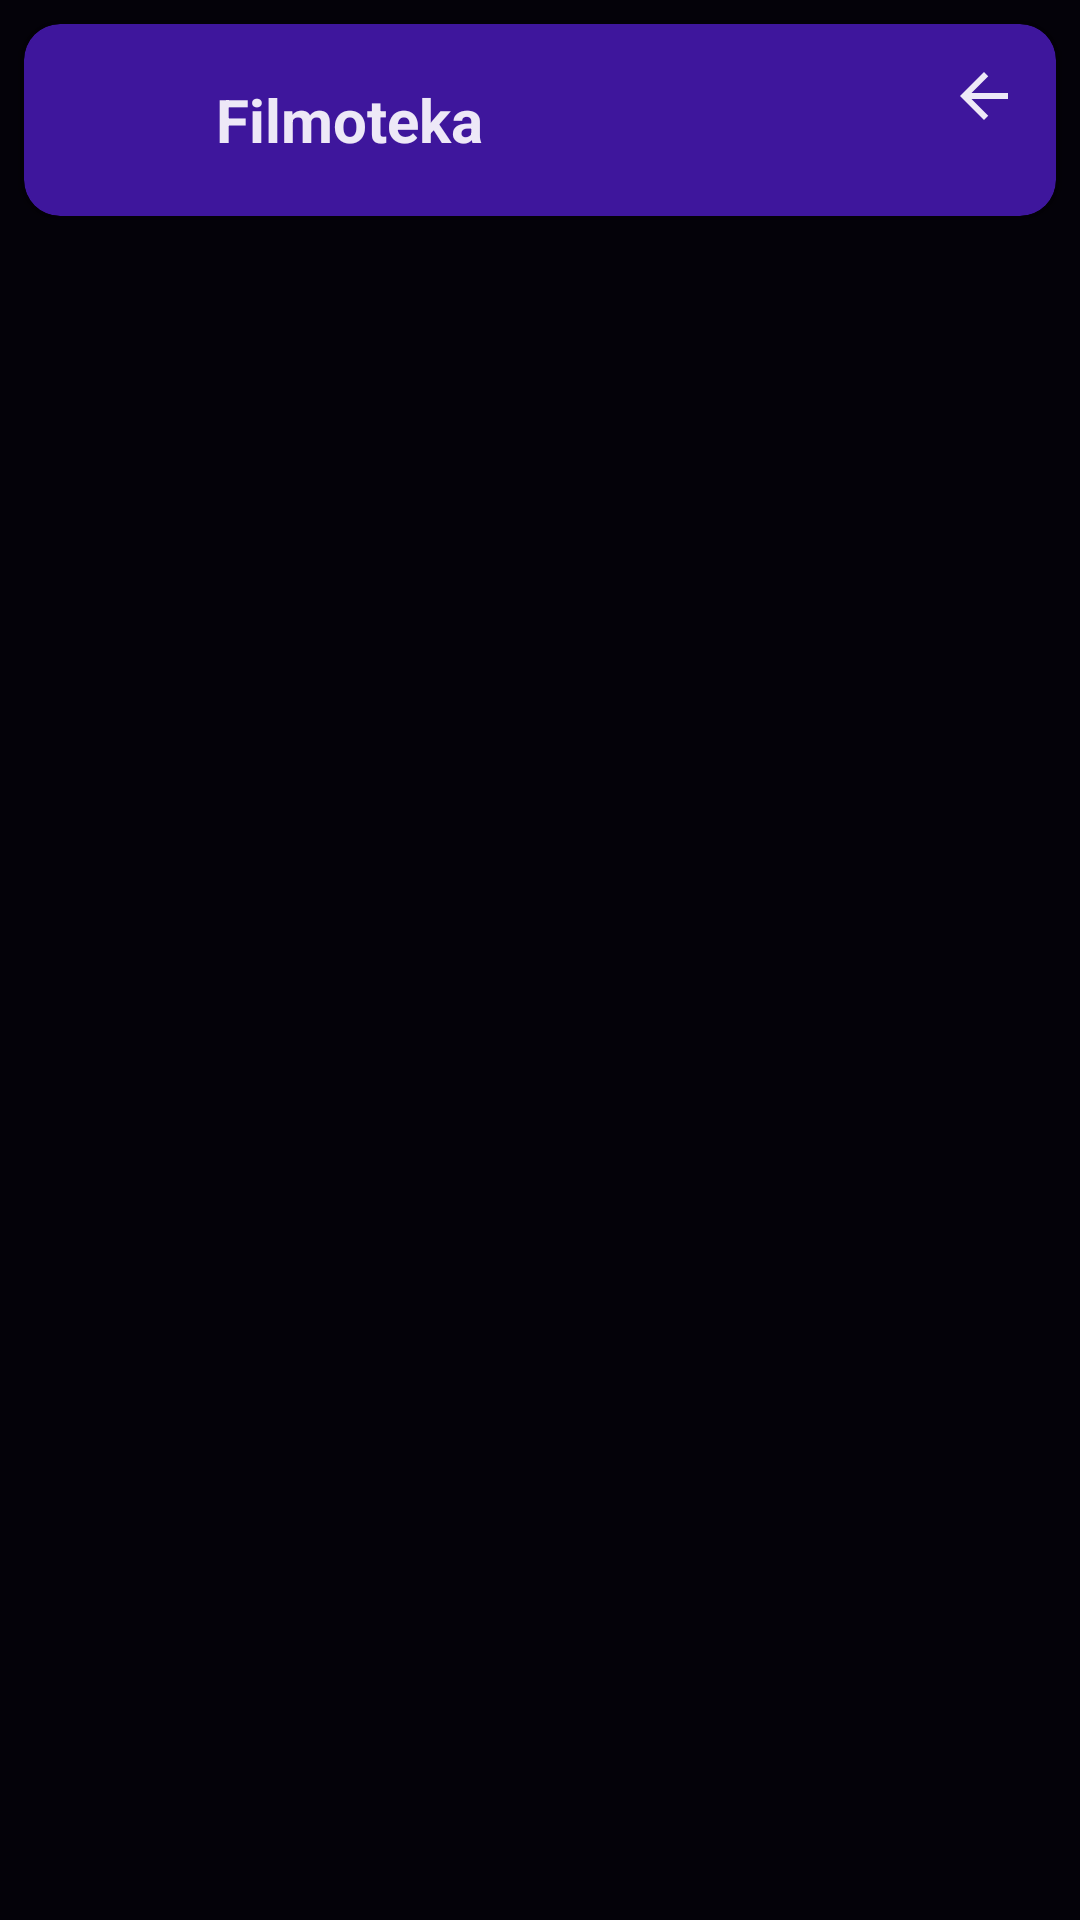

Android layout source for this screen:
<!-- AndroidManifest.xml: application theme Theme.Filmoteka -->
<!-- res/layout/activity_add_movie.xml -->
<?xml version="1.0" encoding="utf-8"?>
<androidx.constraintlayout.widget.ConstraintLayout
        xmlns:android="http://schemas.android.com/apk/res/android"
        xmlns:app="http://schemas.android.com/apk/res-auto"
        xmlns:tools="http://schemas.android.com/tools"
        android:id="@+id/main"
        android:layout_width="match_parent"
        android:layout_height="match_parent"
        android:background="@color/background"
        tools:context=".view.activity.MainActivity">

    
    <androidx.cardview.widget.CardView
            android:id="@+id/header_card"
            android:layout_width="0dp"
            android:layout_height="wrap_content"
            android:layout_marginTop="8dp"
            app:cardBackgroundColor="@color/secondary"
            app:cardCornerRadius="12dp"
            app:cardElevation="4dp"
            app:layout_constraintTop_toTopOf="parent"
            app:layout_constraintStart_toStartOf="parent"
            app:layout_constraintEnd_toEndOf="parent" android:layout_marginStart="8dp" android:layout_marginEnd="8dp">

        <LinearLayout
                android:layout_width="match_parent"
                android:layout_height="wrap_content"
                android:orientation="horizontal"
                android:padding="12dp"
                android:gravity="center_vertical" tools:ignore="UseCompoundDrawables">

            <ImageView
                    android:id="@+id/logo"
                    android:layout_width="40dp"
                    android:layout_height="40dp"
                    android:src="@drawable/ic_movie_logo"
                    android:contentDescription="@string/app_name"/>

            <TextView
                    android:id="@+id/app_name"
                    android:layout_width="wrap_content"
                    android:layout_height="wrap_content"
                    android:text="@string/app_name"
                    android:textColor="@color/text"
                    android:textSize="20sp"
                    android:textStyle="bold"
                    android:layout_marginStart="12dp"/>
        </LinearLayout>

        <ImageButton
                android:id="@+id/back_button"
                android:layout_width="wrap_content"
                android:layout_height="wrap_content"
                android:src="@drawable/back"
                android:contentDescription="@string/filter_toggle"
                android:background="?attr/selectableItemBackgroundBorderless"
                android:tint="@color/text"
                android:minHeight="48dp"
                android:minWidth="48dp"
                android:layout_gravity="end"/>

    </androidx.cardview.widget.CardView>


</androidx.constraintlayout.widget.ConstraintLayout>
<!-- resources referenced by this layout -->
<resources>
  <color name="background">#040209</color>
  <color name="secondary">#3e169c</color>
  <color name="text">#ede8f7</color>
  <!-- drawable back (drawable) -->
  <vector xmlns:android="http://schemas.android.com/apk/res/android" android:autoMirrored="true" android:height="24dp" android:tint="#EDE8F7" android:viewportHeight="24" android:viewportWidth="24" android:width="24dp">
        
      <path android:fillColor="@android:color/white" android:pathData="M20,11H7.83l5.59,-5.59L12,4l-8,8 8,8 1.41,-1.41L7.83,13H20v-2z"/>
      
  </vector>
  <!-- drawable ic_movie_logo: webp bitmap (mipmap-mdpi, 850 bytes) -->
  <string name="app_name">Filmoteka</string>
  <style name="Theme.Filmoteka" parent="Base.Theme.Filmoteka" />
  <style name="Base.Theme.Filmoteka" parent="Theme.Material3.DayNight.NoActionBar">
          
          
      </style>
</resources>
